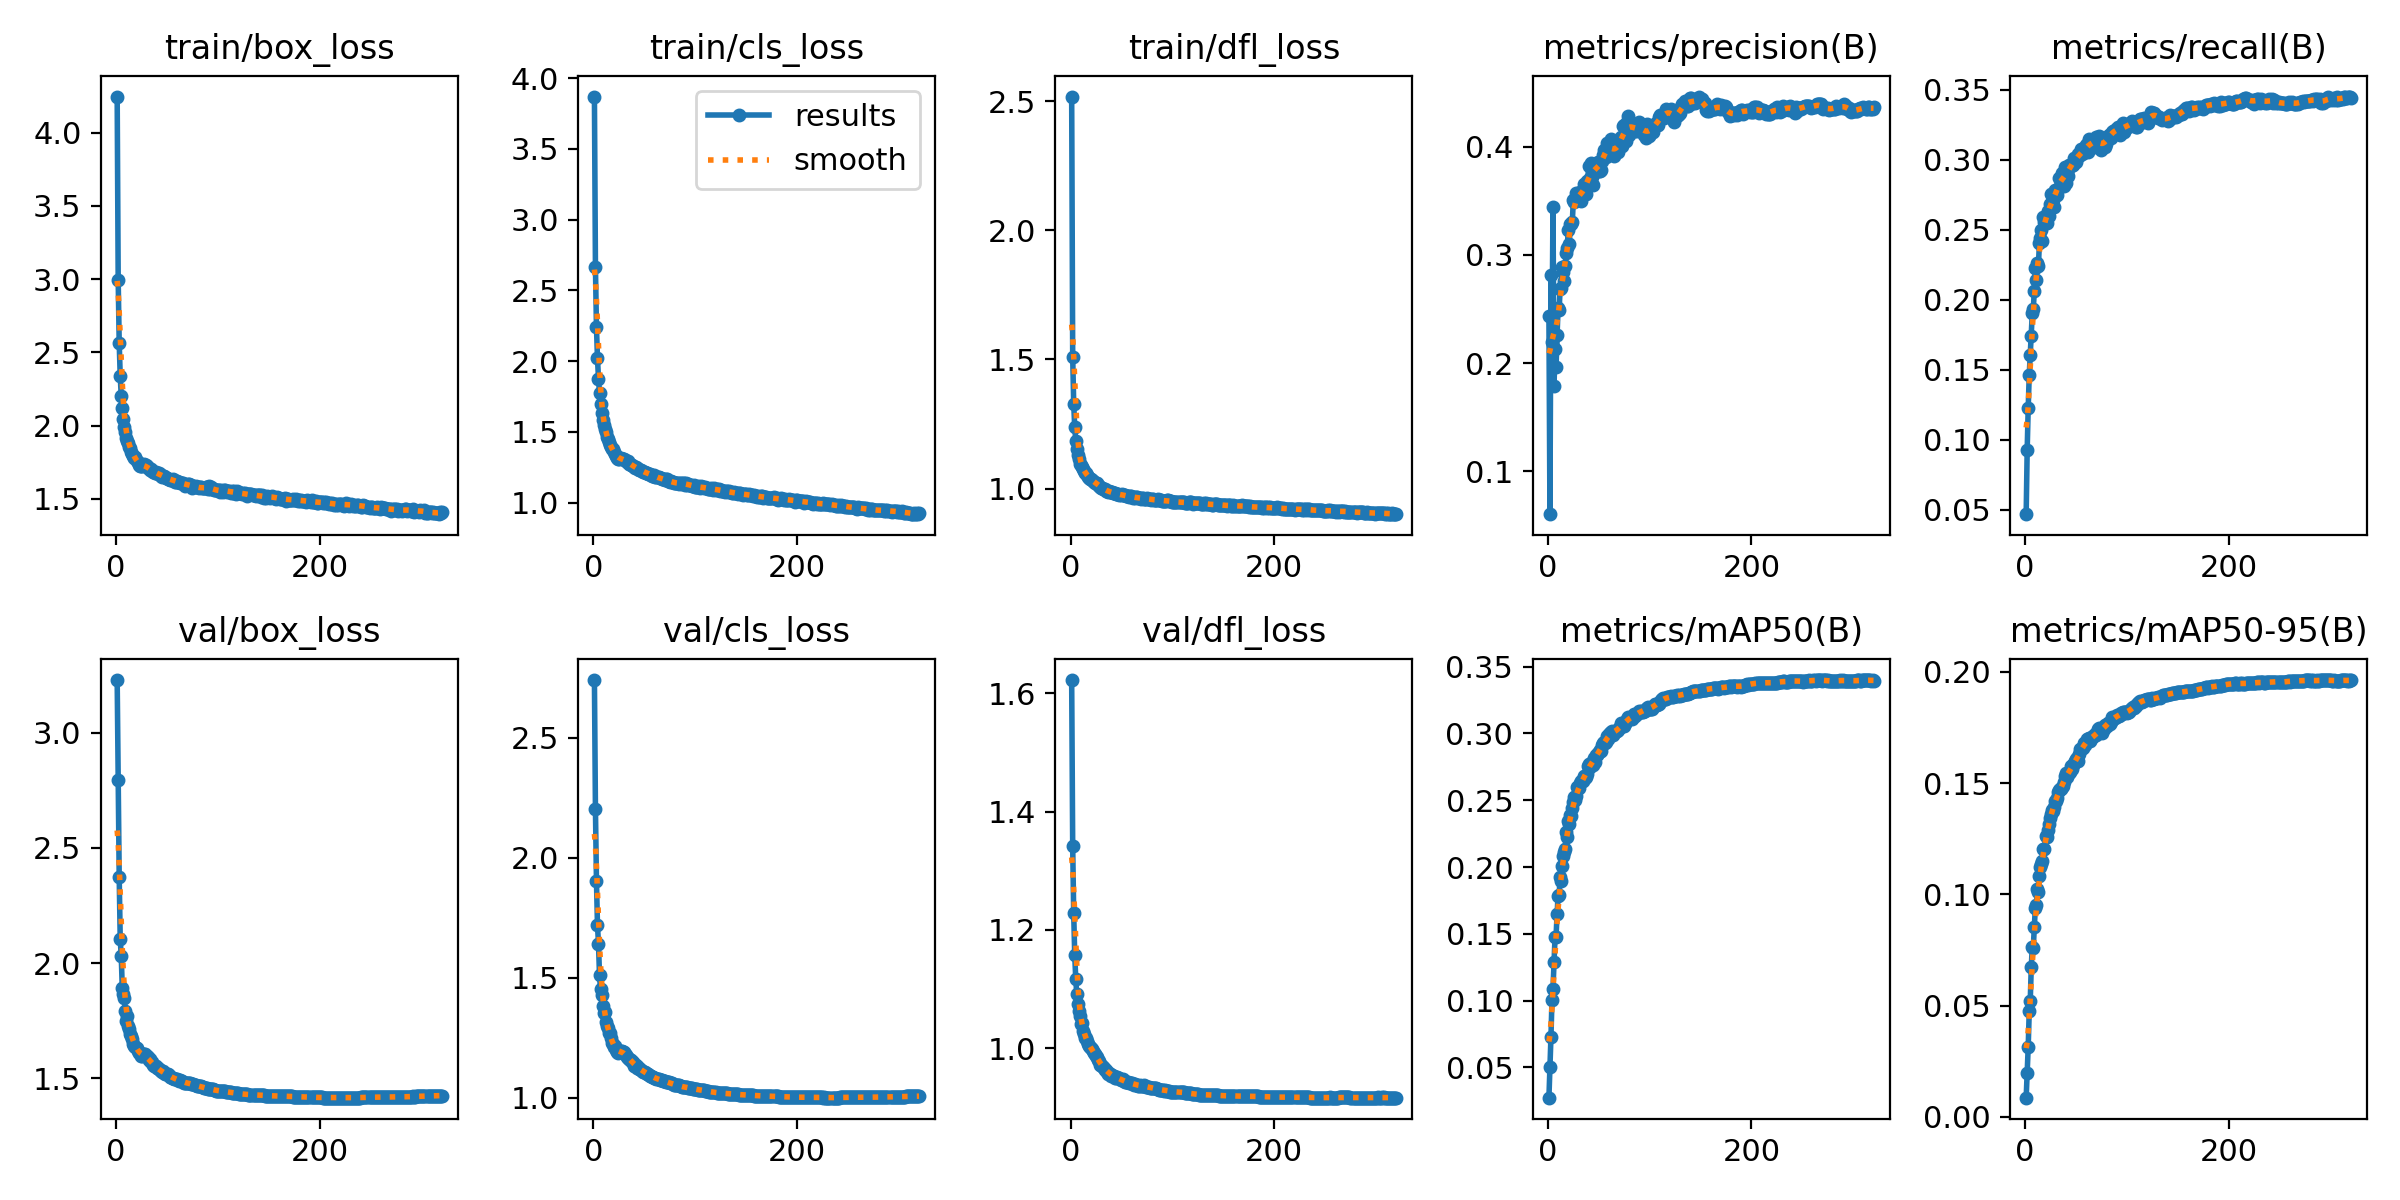

The data file committed next to this chart (first rows):
epoch, time, train/box_loss, train/cls_loss, train/dfl_loss, metrics/precision(B), metrics/recall(B), metrics/mAP50(B), metrics/mAP50-95(B), val/box_loss, val/cls_loss, val/dfl_loss, lr/pg0, lr/pg1, lr/pg2
1, 44.18, 4.245, 3.87, 2.519, 0.2435, 0.04702, 0.02731, 0.00866, 3.229, 2.74, 1.622, 0.003329, 0.003329, 0.07004
2, 83.32, 2.994, 2.664, 1.51, 0.06027, 0.09316, 0.05058, 0.01995, 2.794, 2.203, 1.341, 0.006662, 0.006662, 0.04004
3, 122, 2.563, 2.242, 1.329, 0.2815, 0.1229, 0.07295, 0.03151, 2.372, 1.903, 1.228, 0.009995, 0.009995, 0.01004
4, 159.9, 2.338, 2.019, 1.238, 0.2198, 0.1463, 0.1003, 0.04741, 2.103, 1.72, 1.157, 0.009999, 0.009999, 0.009999
5, 199.4, 2.203, 1.876, 1.186, 0.3445, 0.1607, 0.1088, 0.05226, 2.032, 1.642, 1.117, 0.009998, 0.009998, 0.009998
6, 238.1, 2.122, 1.773, 1.153, 0.1786, 0.1739, 0.1287, 0.06718, 1.893, 1.51, 1.091, 0.009996, 0.009996, 0.009996
7, 276.8, 2.047, 1.697, 1.13, 0.213, 0.1904, 0.1474, 0.07638, 1.864, 1.452, 1.075, 0.009994, 0.009994, 0.009994
8, 315, 1.994, 1.636, 1.116, 0.1959, 0.1934, 0.1477, 0.07591, 1.847, 1.43, 1.063, 0.009993, 0.009993, 0.009993
9, 353.4, 1.96, 1.582, 1.097, 0.2259, 0.2067, 0.1645, 0.08537, 1.792, 1.382, 1.055, 0.00999, 0.00999, 0.00999
10, 390.6, 1.916, 1.547, 1.089, 0.2505, 0.2228, 0.1785, 0.09377, 1.75, 1.355, 1.04, 0.009988, 0.009988, 0.009988
11, 428.1, 1.899, 1.517, 1.083, 0.2488, 0.2142, 0.1787, 0.09502, 1.771, 1.359, 1.042, 0.009985, 0.009985, 0.009985
12, 465.7, 1.884, 1.501, 1.075, 0.2683, 0.2265, 0.1926, 0.1023, 1.726, 1.316, 1.029, 0.009982, 0.009982, 0.009982
13, 507.1, 1.852, 1.464, 1.067, 0.2694, 0.2242, 0.1898, 0.1008, 1.714, 1.301, 1.025, 0.009978, 0.009978, 0.009978
14, 548, 1.846, 1.45, 1.061, 0.2889, 0.2402, 0.2009, 0.1084, 1.69, 1.292, 1.017, 0.009974, 0.009974, 0.009974
15, 589.4, 1.822, 1.429, 1.06, 0.2842, 0.2443, 0.2084, 0.1122, 1.683, 1.27, 1.017, 0.00997, 0.00997, 0.00997
16, 630.5, 1.807, 1.407, 1.051, 0.2755, 0.2498, 0.2113, 0.1135, 1.672, 1.27, 1.012, 0.009966, 0.009966, 0.009966
17, 673.2, 1.795, 1.394, 1.046, 0.2899, 0.2422, 0.2137, 0.1149, 1.649, 1.251, 1.006, 0.009961, 0.009961, 0.009961
18, 714.1, 1.778, 1.381, 1.041, 0.3018, 0.2594, 0.2261, 0.1205, 1.64, 1.227, 1.003, 0.009956, 0.009956, 0.009956
19, 755.3, 1.785, 1.379, 1.038, 0.3062, 0.2555, 0.2223, 0.1205, 1.637, 1.227, 1.002, 0.009951, 0.009951, 0.009951
20, 796.6, 1.761, 1.355, 1.035, 0.3232, 0.2593, 0.2343, 0.1262, 1.631, 1.21, 1.001, 0.009945, 0.009945, 0.009945
21, 837.5, 1.75, 1.343, 1.032, 0.3098, 0.255, 0.2322, 0.1258, 1.619, 1.216, 0.9975, 0.009939, 0.009939, 0.009939
22, 878.3, 1.734, 1.331, 1.028, 0.3287, 0.2634, 0.2387, 0.1291, 1.61, 1.2, 0.9951, 0.009933, 0.009933, 0.009933
23, 919.3, 1.726, 1.318, 1.026, 0.3281, 0.2602, 0.2383, 0.1314, 1.611, 1.193, 0.9911, 0.009926, 0.009926, 0.009926
24, 959.7, 1.722, 1.31, 1.022, 0.3308, 0.2687, 0.244, 0.1343, 1.598, 1.187, 0.9903, 0.009919, 0.009919, 0.009919
25, 1000, 1.726, 1.307, 1.02, 0.3509, 0.2753, 0.2487, 0.1362, 1.598, 1.19, 0.9864, 0.009912, 0.009912, 0.009912
26, 1041, 1.729, 1.314, 1.022, 0.3493, 0.2663, 0.2526, 0.1379, 1.606, 1.192, 0.9843, 0.009905, 0.009905, 0.009905
27, 1081, 1.737, 1.315, 1.015, 0.3515, 0.2712, 0.2502, 0.1373, 1.607, 1.195, 0.9796, 0.009897, 0.009897, 0.009897
28, 1122, 1.728, 1.306, 1.011, 0.3574, 0.2661, 0.2532, 0.1391, 1.604, 1.196, 0.9785, 0.009889, 0.009889, 0.009889
29, 1163, 1.731, 1.308, 1.008, 0.353, 0.2783, 0.2596, 0.1418, 1.597, 1.193, 0.9721, 0.009881, 0.009881, 0.009881
30, 1204, 1.726, 1.305, 1, 0.3532, 0.2776, 0.2598, 0.1419, 1.596, 1.192, 0.9714, 0.009872, 0.009872, 0.009872
31, 1245, 1.714, 1.301, 1.001, 0.3564, 0.2747, 0.2595, 0.1434, 1.591, 1.184, 0.9691, 0.009863, 0.009863, 0.009863
32, 1286, 1.708, 1.296, 0.9987, 0.3578, 0.2788, 0.2627, 0.1459, 1.578, 1.177, 0.9675, 0.009854, 0.009854, 0.009854
33, 1327, 1.697, 1.289, 0.997, 0.35, 0.2868, 0.2643, 0.1467, 1.583, 1.172, 0.9668, 0.009844, 0.009844, 0.009844
34, 1368, 1.705, 1.291, 0.9967, 0.3599, 0.2812, 0.2643, 0.1473, 1.571, 1.166, 0.9634, 0.009835, 0.009835, 0.009835
35, 1408, 1.689, 1.274, 0.9922, 0.3657, 0.2877, 0.2679, 0.1473, 1.569, 1.163, 0.9625, 0.009825, 0.009825, 0.009825
36, 1449, 1.686, 1.274, 0.9918, 0.356, 0.2907, 0.2664, 0.1481, 1.559, 1.156, 0.9597, 0.009814, 0.009814, 0.009814
37, 1489, 1.686, 1.267, 0.986, 0.356, 0.2859, 0.2674, 0.1487, 1.556, 1.156, 0.9566, 0.009803, 0.009803, 0.009803
38, 1530, 1.679, 1.268, 0.9885, 0.3686, 0.2813, 0.2697, 0.1506, 1.553, 1.151, 0.9585, 0.009792, 0.009792, 0.009792
39, 1570, 1.684, 1.261, 0.9859, 0.3641, 0.2946, 0.2754, 0.1533, 1.554, 1.149, 0.9566, 0.009781, 0.009781, 0.009781
40, 1611, 1.676, 1.249, 0.9854, 0.3822, 0.2835, 0.2771, 0.1545, 1.544, 1.134, 0.9531, 0.00977, 0.00977, 0.00977
41, 1652, 1.67, 1.246, 0.9861, 0.3711, 0.2905, 0.2748, 0.1527, 1.545, 1.135, 0.9537, 0.009758, 0.009758, 0.009758
42, 1693, 1.676, 1.25, 0.9826, 0.3849, 0.2887, 0.278, 0.1548, 1.538, 1.137, 0.9522, 0.009746, 0.009746, 0.009746
43, 1734, 1.672, 1.248, 0.9808, 0.3724, 0.2963, 0.277, 0.1544, 1.536, 1.126, 0.9524, 0.009733, 0.009733, 0.009733
44, 1774, 1.654, 1.238, 0.9828, 0.3645, 0.2965, 0.2764, 0.1552, 1.53, 1.13, 0.9502, 0.00972, 0.00972, 0.00972
45, 1814, 1.652, 1.231, 0.9777, 0.3834, 0.2959, 0.2814, 0.1575, 1.529, 1.121, 0.9495, 0.009707, 0.009707, 0.009707
46, 1855, 1.66, 1.231, 0.977, 0.3766, 0.2963, 0.2789, 0.1563, 1.53, 1.122, 0.9507, 0.009694, 0.009694, 0.009694
47, 1896, 1.654, 1.229, 0.9793, 0.3819, 0.2963, 0.2837, 0.1581, 1.523, 1.115, 0.9487, 0.00968, 0.00968, 0.00968
48, 1936, 1.651, 1.223, 0.9766, 0.3849, 0.3013, 0.2841, 0.159, 1.521, 1.112, 0.949, 0.009667, 0.009667, 0.009667
49, 1976, 1.645, 1.217, 0.9743, 0.3857, 0.2996, 0.2851, 0.1598, 1.518, 1.109, 0.9468, 0.009652, 0.009652, 0.009652
50, 2017, 1.645, 1.218, 0.9796, 0.3777, 0.2985, 0.2858, 0.1608, 1.518, 1.11, 0.9458, 0.009638, 0.009638, 0.009638
51, 2057, 1.636, 1.216, 0.975, 0.3775, 0.302, 0.2875, 0.1615, 1.518, 1.108, 0.9471, 0.009623, 0.009623, 0.009623
52, 2098, 1.634, 1.209, 0.9742, 0.3783, 0.3039, 0.2866, 0.16, 1.513, 1.104, 0.9451, 0.009608, 0.009608, 0.009608
53, 2140, 1.631, 1.206, 0.9732, 0.3872, 0.3027, 0.2914, 0.1632, 1.506, 1.099, 0.9426, 0.009593, 0.009593, 0.009593
54, 2181, 1.627, 1.201, 0.972, 0.3921, 0.3038, 0.2925, 0.1653, 1.507, 1.099, 0.9432, 0.009577, 0.009577, 0.009577
55, 2223, 1.631, 1.204, 0.972, 0.3967, 0.3074, 0.2938, 0.1653, 1.503, 1.094, 0.9418, 0.009561, 0.009561, 0.009561
56, 2264, 1.635, 1.202, 0.9699, 0.3929, 0.3042, 0.2927, 0.1659, 1.502, 1.091, 0.942, 0.009545, 0.009545, 0.009545
57, 2304, 1.631, 1.198, 0.9673, 0.3904, 0.3045, 0.2939, 0.1656, 1.498, 1.093, 0.9414, 0.009529, 0.009529, 0.009529
58, 2345, 1.618, 1.19, 0.9705, 0.4036, 0.3083, 0.2978, 0.1681, 1.499, 1.088, 0.9416, 0.009512, 0.009512, 0.009512
59, 2386, 1.613, 1.189, 0.9708, 0.4027, 0.3059, 0.2959, 0.1673, 1.498, 1.088, 0.941, 0.009495, 0.009495, 0.009495
60, 2426, 1.625, 1.192, 0.9683, 0.4004, 0.3108, 0.2995, 0.1684, 1.495, 1.083, 0.9407, 0.009478, 0.009478, 0.009478
... 260 more rows
